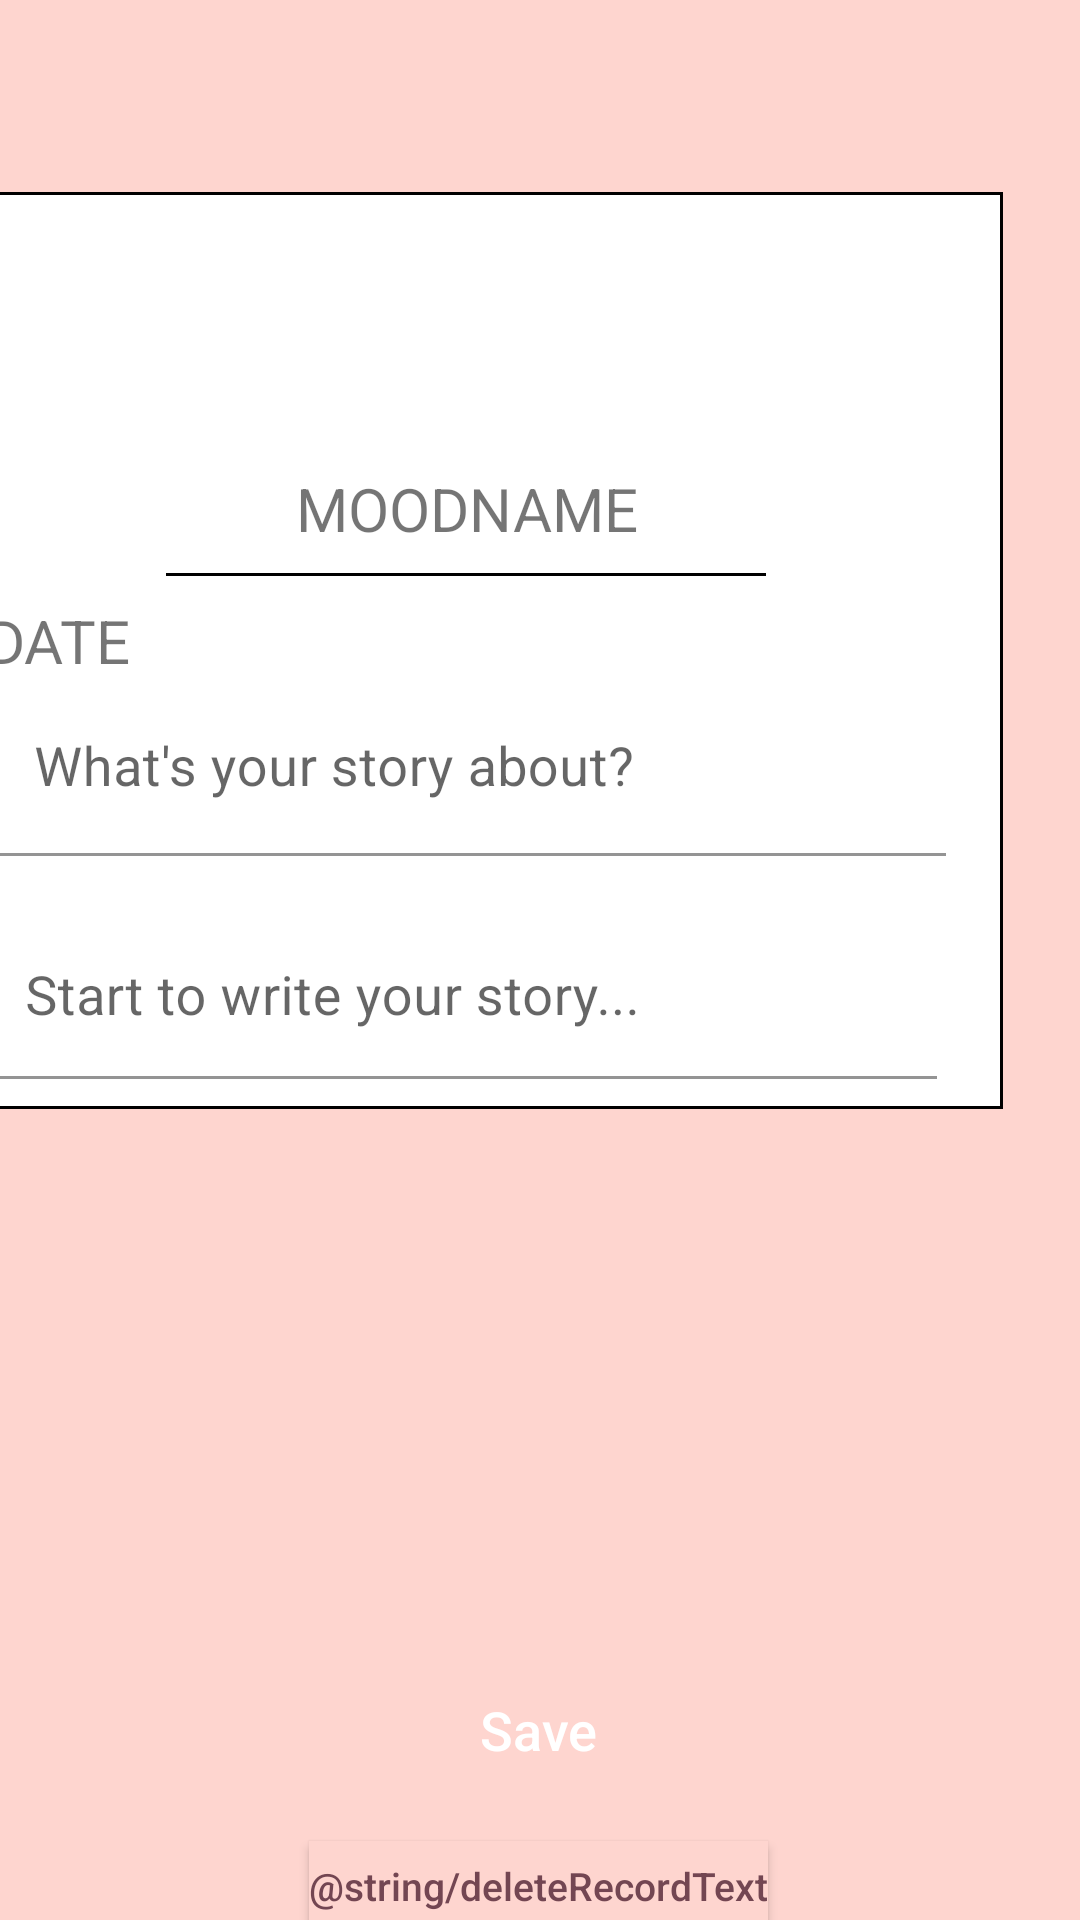

This screen was rendered from an Android layout file. Write that file and the resources it references.
<!-- AndroidManifest.xml: application theme Theme.MoodTracker -->
<!-- res/layout/activity_diary_page.xml -->
<?xml version="1.0" encoding="utf-8"?>
<androidx.constraintlayout.widget.ConstraintLayout xmlns:android="http://schemas.android.com/apk/res/android"
    xmlns:app="http://schemas.android.com/apk/res-auto"
    xmlns:tools="http://schemas.android.com/tools"
    android:layout_width="match_parent"
    android:layout_height="match_parent"
    android:background="#FED5CF"
    tools:context=".diaryPage">

    <ImageView
        android:id="@+id/backSettings"
        android:layout_width="35dp"
        android:layout_height="44dp"
        android:layout_marginStart="24dp"
        android:layout_marginTop="11dp"
        android:layout_marginEnd="3dp"
        android:layout_marginBottom="9dp"
        android:src="@drawable/ic_back"
        app:layout_constraintBottom_toTopOf="@+id/scrollView2"
        app:layout_constraintEnd_toStartOf="@+id/scrollView2"
        app:layout_constraintStart_toStartOf="parent"
        app:layout_constraintTop_toTopOf="parent" />

    <ScrollView
        android:id="@+id/scrollView2"
        android:layout_width="358dp"
        android:layout_height="484dp"
        android:layout_marginStart="26dp"
        android:layout_marginTop="64dp"
        android:layout_marginEnd="26dp"
        app:layout_constraintEnd_toEndOf="parent"
        app:layout_constraintHorizontal_bias="1.0"
        app:layout_constraintStart_toStartOf="parent"
        app:layout_constraintTop_toTopOf="parent">

        <androidx.constraintlayout.widget.ConstraintLayout
            android:id="@+id/constraintLayout"
            android:layout_width="match_parent"
            android:layout_height="wrap_content"
            android:background="@drawable/border"
            app:layout_constraintBottom_toBottomOf="parent"
            app:layout_constraintEnd_toEndOf="parent"
            app:layout_constraintStart_toStartOf="parent"
            app:layout_constraintTop_toTopOf="parent">

            <ImageView
                android:id="@+id/moodSelectedImage"
                android:layout_width="70dp"
                android:layout_height="70dp"
                android:layout_marginStart="104dp"
                android:layout_marginTop="16dp"
                android:layout_marginEnd="105dp"
                android:layout_marginBottom="10dp"
                app:layout_constraintBottom_toTopOf="@+id/moodSelectedText"
                app:layout_constraintEnd_toEndOf="parent"
                app:layout_constraintStart_toStartOf="parent"
                app:layout_constraintTop_toTopOf="parent"
                app:layout_constraintVertical_bias="0.0" />

            <TextView
                android:id="@+id/moodSelectedText"
                android:layout_width="wrap_content"
                android:layout_height="wrap_content"
                android:layout_marginTop="92dp"
                android:text="MOODNAME"
                android:textSize="20dp"
                app:layout_constraintEnd_toEndOf="parent"
                app:layout_constraintHorizontal_bias="0.501"
                app:layout_constraintStart_toStartOf="parent"
                app:layout_constraintTop_toTopOf="parent" />

            <View
                android:id="@+id/view"
                android:layout_width="200dp"
                android:layout_height="1dp"
                android:layout_marginStart="79dp"
                android:layout_marginTop="8dp"
                android:layout_marginEnd="80dp"
                android:background="@android:color/black"
                app:layout_constraintEnd_toEndOf="parent"
                app:layout_constraintHorizontal_bias="0.0"
                app:layout_constraintStart_toStartOf="parent"
                app:layout_constraintTop_toBottomOf="@+id/moodSelectedText" />

            

            

            <TextView
                android:id="@+id/dateText"
                android:layout_width="wrap_content"
                android:layout_height="wrap_content"
                android:layout_marginTop="8dp"
                android:text="DATE"
                android:textSize="20dp"
                app:layout_constraintEnd_toEndOf="parent"
                app:layout_constraintHorizontal_bias="0.061"
                app:layout_constraintStart_toStartOf="parent"
                app:layout_constraintTop_toBottomOf="@+id/view" />

            <com.google.android.material.textfield.TextInputLayout
                android:id="@+id/textInputLayout"
                android:layout_width="320dp"
                android:layout_height="wrap_content"
                android:layout_marginStart="14dp"
                android:layout_marginEnd="14dp"
                android:layout_marginBottom="8dp"
                app:layout_constraintBottom_toTopOf="@+id/textInputLayout2"
                app:layout_constraintEnd_toEndOf="parent"
                app:layout_constraintStart_toStartOf="parent"
                app:layout_constraintTop_toBottomOf="@+id/dateText">

                <com.google.android.material.textfield.TextInputEditText
                    android:id="@+id/diaryTitleInputText"
                    android:layout_width="match_parent"
                    android:layout_height="wrap_content"
                    android:autofillHints="true"
                    android:background="@android:color/white"
                    android:clickable="true"
                    android:focusable="true"
                    android:hint="What's your story about?"
                    android:scrollbars="vertical"
                    android:singleLine="true"
                    android:textColor="@color/black"
                    android:textSize="18dp" />
            </com.google.android.material.textfield.TextInputLayout>

            <com.google.android.material.textfield.TextInputLayout
                android:id="@+id/textInputLayout2"
                android:layout_width="320dp"
                android:layout_height="wrap_content"
                android:layout_marginStart="14dp"
                android:layout_marginTop="8dp"
                android:layout_marginEnd="14dp"
                android:layout_marginBottom="10dp"
                app:layout_constraintBottom_toBottomOf="parent"
                app:layout_constraintEnd_toEndOf="parent"
                app:layout_constraintHorizontal_bias="0.2"
                app:layout_constraintStart_toStartOf="parent"
                app:layout_constraintTop_toBottomOf="@+id/textInputLayout">

                <com.google.android.material.textfield.TextInputEditText
                    android:id="@+id/diaryContentInputText"
                    android:layout_width="match_parent"
                    android:layout_height="wrap_content"
                    android:autofillHints="true"
                    android:background="@android:color/white"
                    android:clickable="true"
                    android:focusable="true"
                    android:gravity="start|top"
                    android:hint="Start to write your story..."
                    android:inputType="textLongMessage|textAutoCorrect|textMultiLine|text"
                    android:scrollbars="vertical"
                    android:singleLine="false"
                    android:textColor="@color/black"
                    android:textSize="18dp" />
            </com.google.android.material.textfield.TextInputLayout>


        </androidx.constraintlayout.widget.ConstraintLayout>

    </ScrollView>

    

  

    <androidx.appcompat.widget.AppCompatButton
        android:id="@+id/saveButton"
        android:layout_width="78dp"
        android:layout_height="44dp"
        android:layout_gravity="center"
        android:layout_marginTop="70dp"
        android:layout_marginBottom="15dp"
        android:background="@drawable/button2"
        android:text="Save"
        android:textAllCaps="false"
        android:textColor="@color/white"
        android:textSize="18dp"
        app:layout_constraintBottom_toTopOf="@+id/deleteButton"
        app:layout_constraintEnd_toEndOf="parent"
        app:layout_constraintHorizontal_bias="0.498"
        app:layout_constraintStart_toStartOf="parent"
        app:layout_constraintTop_toBottomOf="@+id/scrollView2" />

    <androidx.appcompat.widget.AppCompatButton
        android:id="@+id/deleteButton"
        android:layout_width="wrap_content"
        android:layout_height="30dp"
        android:layout_gravity="center"
        android:layout_marginBottom="60dp"
        android:background="@color/pink"
        android:text="@string/deleteRecordText"
        android:textAllCaps="false"
        android:textColor="@color/ferra"
        android:textSize="13dp"
        app:layout_constraintBottom_toBottomOf="parent"
        app:layout_constraintEnd_toEndOf="parent"
        app:layout_constraintHorizontal_bias="0.497"
        app:layout_constraintStart_toStartOf="parent"
        app:layout_constraintTop_toBottomOf="@+id/saveButton" />

</androidx.constraintlayout.widget.ConstraintLayout>
<!-- resources referenced by this layout -->
<resources>
  <color name="black">#FF000000</color>
  <color name="ferra">#734652</color>
  <color name="pink">#FED5CF</color>
  <color name="white">#FFFFFFFF</color>
  <!-- drawable border (drawable) -->
  <?xml version="1.0" encoding="utf-8"?>
  <shape xmlns:android="http://schemas.android.com/apk/res/android">
      <stroke
          android:width="1dp"
          android:color="@color/black" />
      <solid android:color="@android:color/white" />
  
  </shape>
  <!-- drawable button2 (drawable) -->
  <?xml version="1.0" encoding="utf-8"?>
  <selector xmlns:android="http://schemas.android.com/apk/res/android">
      <item>
          <shape android:shape="rectangle">
              <solid android:color="@color/darkpink" />
              <corners android:radius="100dp" />
          </shape>
      </item>
  </selector>
  <!-- drawable ic_back (drawable) -->
  <vector xmlns:android="http://schemas.android.com/apk/res/android"
      android:width="24dp"
      android:height="24dp"
      android:viewportWidth="24"
      android:viewportHeight="24"
      android:tint="#161515">
    <path
        android:fillColor="@android:color/white"
        android:pathData="M17.77,3.77l-1.77,-1.77l-10,10l10,10l1.77,-1.77l-8.23,-8.23z"/>
  </vector>
  <style name="Theme.MoodTracker" parent="Theme.MaterialComponents.Light.NoActionBar">
          
          <item name="colorPrimary">@color/pink</item>
          <item name="colorPrimaryVariant">@color/pink</item>
          <item name="colorOnPrimary">@color/white</item>
          
          <item name="colorSecondary">@color/ferra</item>
          <item name="colorSecondaryVariant">@color/ferra</item>
          <item name="colorOnSecondary">@color/black</item>
          
          <item name="android:statusBarColor" tools:targetApi="l">?attr/colorPrimaryVariant</item>
          
      </style>
</resources>
